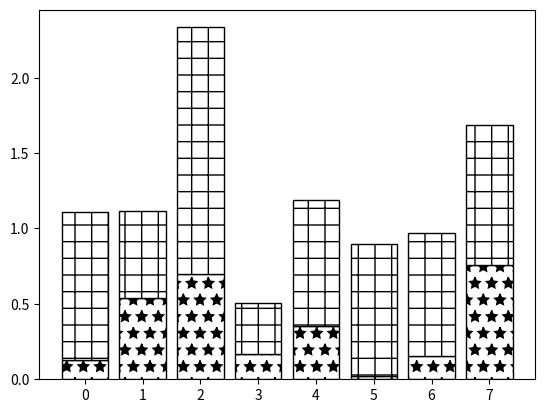

Reproduce this figure in Python.
import numpy as np
import matplotlib.pyplot as plt

N = 8
A = np.random.random(N)
B = np.random.random(N)
X = np.arange(N)

plt.rcParams["patch.force_edgecolor"] = True

plt.bar(X, A, color = 'w', hatch = '*')
plt.bar(X, A + B, bottom = A, color = 'w', hatch = '+')

plt.show()